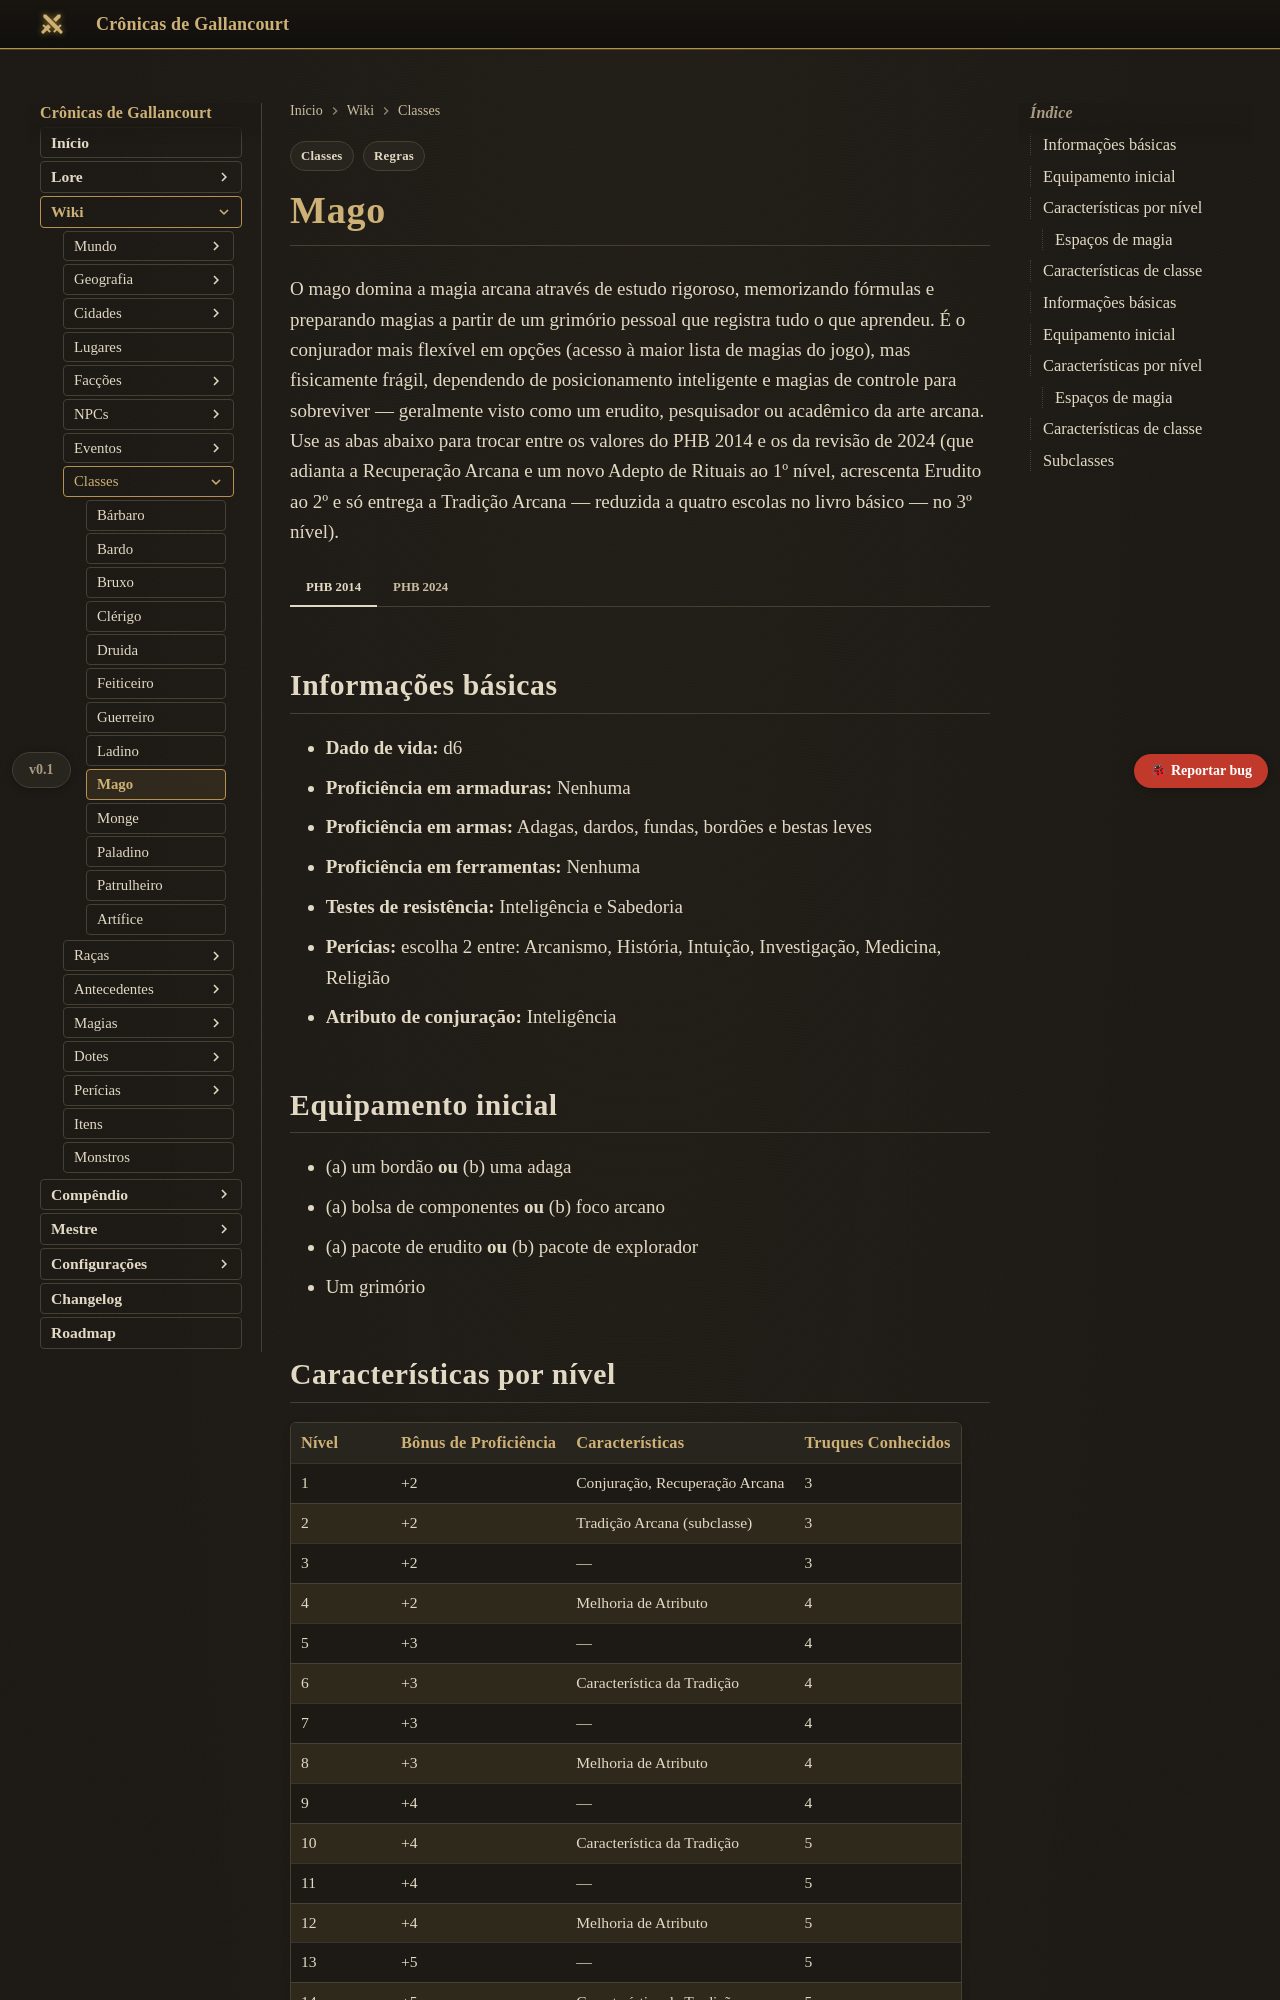

repository: Verayon/Gallancourt-RPG-DnD- · page: classes/mago/index.html · generator: mkdocs

---
tags:
  - Regras
  - Classes
---

# Mago

O mago domina a magia arcana através de estudo rigoroso, memorizando fórmulas e preparando magias a partir de um grimório pessoal que registra tudo o que aprendeu. É o conjurador mais flexível em opções (acesso à maior lista de magias do jogo), mas fisicamente frágil, dependendo de posicionamento inteligente e magias de controle para sobreviver — geralmente visto como um erudito, pesquisador ou acadêmico da arte arcana. Use as abas abaixo para trocar entre os valores do PHB 2014 e os da revisão de 2024 (que adianta a Recuperação Arcana e um novo Adepto de Rituais ao 1º nível, acrescenta Erudito ao 2º e só entrega a Tradição Arcana — reduzida a quatro escolas no livro básico — no 3º nível).

=== "PHB 2014"

    ## Informações básicas

    - **Dado de vida:** d6
    - **Proficiência em armaduras:** Nenhuma
    - **Proficiência em armas:** Adagas, dardos, fundas, bordões e bestas leves
    - **Proficiência em ferramentas:** Nenhuma
    - **Testes de resistência:** Inteligência e Sabedoria
    - **Perícias:** escolha 2 entre: Arcanismo, História, Intuição, Investigação, Medicina, Religião
    - **Atributo de conjuração:** Inteligência

    ## Equipamento inicial

    - (a) um bordão **ou** (b) uma adaga
    - (a) bolsa de componentes **ou** (b) foco arcano
    - (a) pacote de erudito **ou** (b) pacote de explorador
    - Um grimório

    ## Características por nível

    | Nível | Bônus de Proficiência | Características | Truques Conhecidos |
    |---|---|---|---|
    | 1 | +2 | Conjuração, Recuperação Arcana | 3 |
    | 2 | +2 | Tradição Arcana (subclasse) | 3 |
    | 3 | +2 | — | 3 |
    | 4 | +2 | Melhoria de Atributo | 4 |
    | 5 | +3 | — | 4 |
    | 6 | +3 | Característica da Tradição | 4 |
    | 7 | +3 | — | 4 |
    | 8 | +3 | Melhoria de Atributo | 4 |
    | 9 | +4 | — | 4 |
    | 10 | +4 | Característica da Tradição | 5 |
    | 11 | +4 | — | 5 |
    | 12 | +4 | Melhoria de Atributo | 5 |
    | 13 | +5 | — | 5 |
    | 14 | +5 | Característica da Tradição | 5 |
    | 15 | +5 | — | 5 |
    | 16 | +5 | Melhoria de Atributo | 5 |
    | 17 | +6 | — | 5 |
    | 18 | +6 | Maestria em Magia | 5 |
    | 19 | +6 | Melhoria de Atributo | 5 |
    | 20 | +6 | Magias Características | 5 |

    As magias preparadas são escolhidas do grimório, em número igual ao modificador de Inteligência + nível de mago (mínimo 1).

    ### Espaços de magia

    | Nível | 1º | 2º | 3º | 4º | 5º | 6º | 7º | 8º | 9º |
    |---|---|---|---|---|---|---|---|---|---|
    | 1 | 2 | | | | | | | | |
    | 2 | 3 | | | | | | | | |
    | 3 | 4 | 2 | | | | | | | |
    | 4 | 4 | 3 | | | | | | | |
    | 5 | 4 | 3 | 2 | | | | | | |
    | 6 | 4 | 3 | 3 | | | | | | |
    | 7 | 4 | 3 | 3 | 1 | | | | | |
    | 8 | 4 | 3 | 3 | 2 | | | | | |
    | 9 | 4 | 3 | 3 | 3 | 1 | | | | |
    | 10 | 4 | 3 | 3 | 3 | 2 | | | | |
    | 11 | 4 | 3 | 3 | 3 | 2 | 1 | | | |
    | 12 | 4 | 3 | 3 | 3 | 2 | 1 | | | |
    | 13 | 4 | 3 | 3 | 3 | 2 | 1 | 1 | | |
    | 14 | 4 | 3 | 3 | 3 | 2 | 1 | 1 | | |
    | 15 | 4 | 3 | 3 | 3 | 2 | 1 | 1 | 1 | |
    | 16 | 4 | 3 | 3 | 3 | 2 | 1 | 1 | 1 | |
    | 17 | 4 | 3 | 3 | 3 | 2 | 1 | 1 | 1 | 1 |
    | 18 | 4 | 3 | 3 | 3 | 3 | 1 | 1 | 1 | 1 |
    | 19 | 4 | 3 | 3 | 3 | 3 | 2 | 1 | 1 | 1 |
    | 20 | 4 | 3 | 3 | 3 | 3 | 2 | 2 | 1 | 1 |

    ## Características de classe

    === "Conjuração"
        O mago registra magias em um grimório e prepara, a cada descanso longo, um subconjunto delas para lançar, usando Inteligência como atributo de conjuração.
    === "Recuperação Arcana"
        Uma vez por dia, durante um descanso curto, o mago pode recuperar espaços de magia já gastos com um total de níveis igual à metade de seu nível de mago (arredondado para cima), nenhum deles de nível 6 ou maior.
    === "Tradição Arcana"
        No 2º nível, o mago escolhe uma subclasse (Tradição Arcana, geralmente uma escola de magia) que concede benefícios ligados àquela especialidade.
    === "Maestria em Magia"
        A partir do 18º nível, o mago escolhe uma magia de 1º e uma de 2º nível em seu grimório que pode lançar no nível mais baixo sem gastar espaços de magia.
    === "Magias Características"
        No 20º nível, o mago escolhe duas magias de sua lista como características, podendo lançá-las uma vez cada sem gastar espaço de magia, recuperando esse uso em um descanso curto.

=== "PHB 2024"

    ## Informações básicas

    - **Dado de vida:** d6
    - **Proficiência em armaduras:** Nenhuma
    - **Proficiência em armas:** Adagas, dardos, fundas, bordões e bestas leves
    - **Proficiência em ferramentas:** Nenhuma
    - **Testes de resistência:** Inteligência e Sabedoria
    - **Perícias:** escolha 2 entre: Arcanismo, História, Intuição, Investigação, Medicina, Religião
    - **Atributo de conjuração:** Inteligência

    ## Equipamento inicial

    - (a) um bordão **ou** (b) uma adaga
    - (a) bolsa de componentes **ou** (b) foco arcano
    - (a) pacote de erudito **ou** (b) pacote de explorador
    - Um grimório

    ## Características por nível

    | Nível | Bônus de Proficiência | Características | Truques Conhecidos |
    |---|---|---|---|
    | 1 | +2 | Conjuração, Adepto de Rituais, Recuperação Arcana | 3 |
    | 2 | +2 | Erudito | 3 |
    | 3 | +2 | Tradição Arcana (subclasse) | 3 |
    | 4 | +2 | Melhoria de Atributo | 4 |
    | 5 | +3 | — | 4 |
    | 6 | +3 | Característica da Tradição | 4 |
    | 7 | +3 | — | 4 |
    | 8 | +3 | Melhoria de Atributo | 4 |
    | 9 | +4 | — | 4 |
    | 10 | +4 | Característica da Tradição | 5 |
    | 11 | +4 | — | 5 |
    | 12 | +4 | Melhoria de Atributo | 5 |
    | 13 | +5 | — | 5 |
    | 14 | +5 | Característica da Tradição | 5 |
    | 15 | +5 | — | 5 |
    | 16 | +5 | Melhoria de Atributo | 5 |
    | 17 | +6 | — | 5 |
    | 18 | +6 | Maestria em Magia | 5 |
    | 19 | +6 | Melhoria de Atributo | 5 |
    | 20 | +6 | Magias Características | 5 |

    As magias preparadas são escolhidas do grimório, em número igual ao modificador de Inteligência + nível de mago (mínimo 1). Ao subir de nível, o mago também pode trocar um dos truques conhecidos por outro.

    ### Espaços de magia

    | Nível | 1º | 2º | 3º | 4º | 5º | 6º | 7º | 8º | 9º |
    |---|---|---|---|---|---|---|---|---|---|
    | 1 | 2 | | | | | | | | |
    | 2 | 3 | | | | | | | | |
    | 3 | 4 | 2 | | | | | | | |
    | 4 | 4 | 3 | | | | | | | |
    | 5 | 4 | 3 | 2 | | | | | | |
    | 6 | 4 | 3 | 3 | | | | | | |
    | 7 | 4 | 3 | 3 | 1 | | | | | |
    | 8 | 4 | 3 | 3 | 2 | | | | | |
    | 9 | 4 | 3 | 3 | 3 | 1 | | | | |
    | 10 | 4 | 3 | 3 | 3 | 2 | | | | |
    | 11 | 4 | 3 | 3 | 3 | 2 | 1 | | | |
    | 12 | 4 | 3 | 3 | 3 | 2 | 1 | | | |
    | 13 | 4 | 3 | 3 | 3 | 2 | 1 | 1 | | |
    | 14 | 4 | 3 | 3 | 3 | 2 | 1 | 1 | | |
    | 15 | 4 | 3 | 3 | 3 | 2 | 1 | 1 | 1 | |
    | 16 | 4 | 3 | 3 | 3 | 2 | 1 | 1 | 1 | |
    | 17 | 4 | 3 | 3 | 3 | 2 | 1 | 1 | 1 | 1 |
    | 18 | 4 | 3 | 3 | 3 | 3 | 1 | 1 | 1 | 1 |
    | 19 | 4 | 3 | 3 | 3 | 3 | 2 | 1 | 1 | 1 |
    | 20 | 4 | 3 | 3 | 3 | 3 | 2 | 2 | 1 | 1 |

    ## Características de classe
